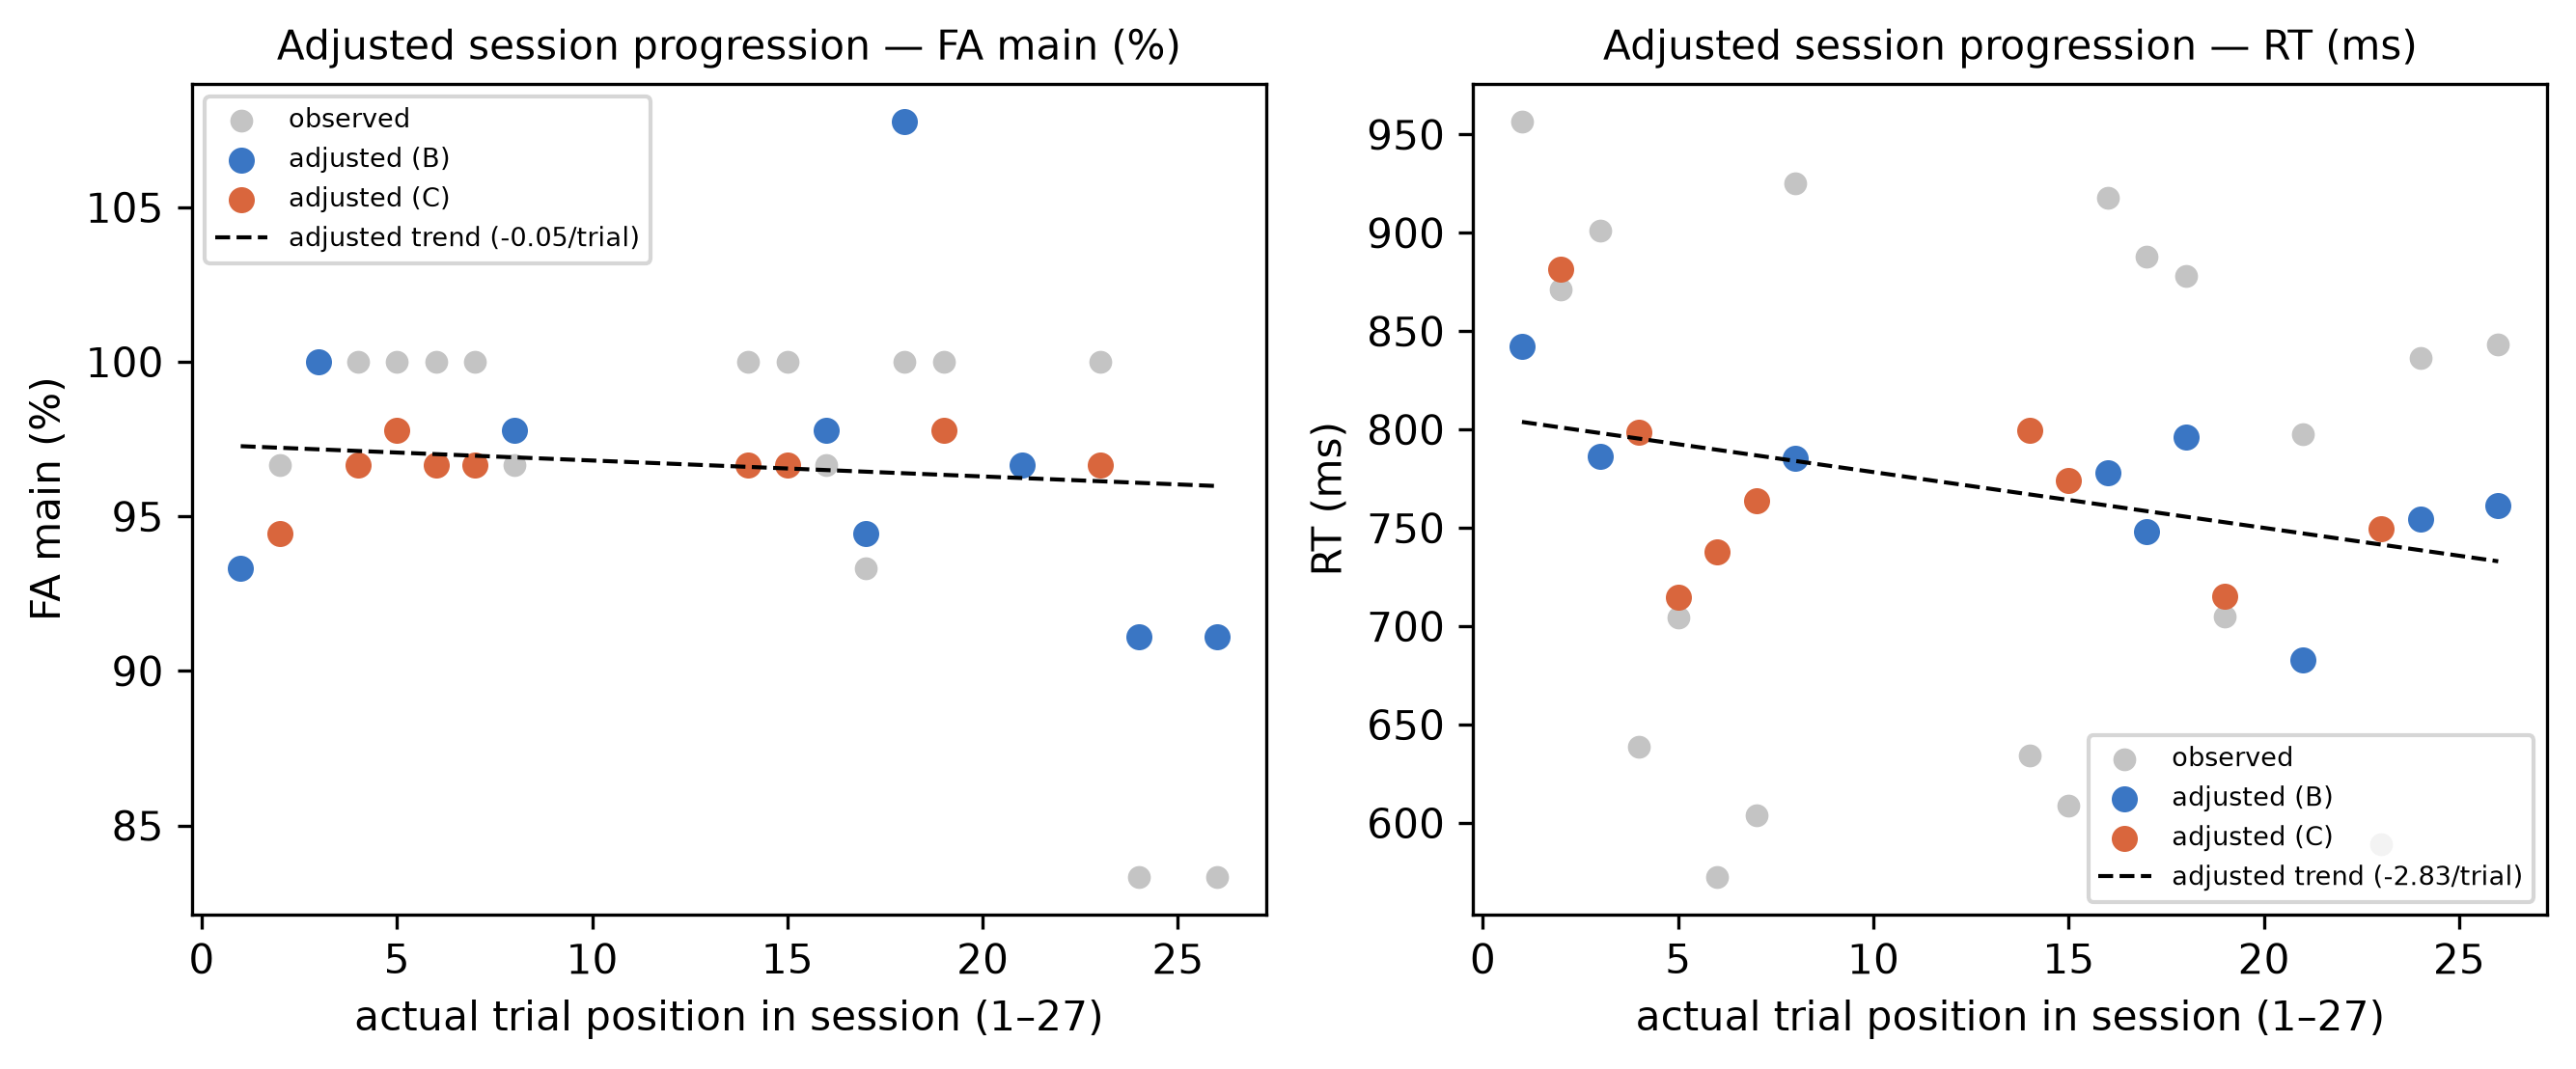

Data behind this chart, as committed beside it:
participant, position, condition, level, fa_main_raw, fa_main_adjusted, rt_correct_key_s_raw, rt_correct_key_s_adjusted
P13, 1, B, alpha, 0.9333, 0.9333, 0.9567, 0.8423
P13, 2, C, gamma, 0.9667, 0.9444, 0.871, 0.8816
P13, 3, B, alpha, 1.0, 1, 0.901, 0.7866
P13, 4, C, beta, 1.0, 0.9667, 0.6386, 0.7986
P13, 5, C, gamma, 1.0, 0.9778, 0.7043, 0.7149
P13, 6, C, alpha, 1.0, 0.9667, 0.5725, 0.738
P13, 7, C, beta, 1.0, 0.9667, 0.604, 0.764
P13, 8, B, gamma, 0.9667, 0.9778, 0.9254, 0.7856
P13, 14, C, alpha, 1.0, 0.9667, 0.6343, 0.7998
P13, 15, C, alpha, 1.0, 0.9667, 0.6087, 0.7741
P13, 16, B, gamma, 0.9667, 0.9778, 0.9179, 0.7781
P13, 17, B, gamma, 0.9333, 0.9444, 0.8881, 0.7483
P13, 18, B, beta, 1.0, 1.078, 0.8781, 0.7962
P13, 19, C, gamma, 1.0, 0.9778, 0.7049, 0.7155
P13, 21, B, alpha, 0.9667, 0.9667, 0.7975, 0.6831
P13, 23, C, beta, 1.0, 0.9667, 0.5894, 0.7494
P13, 24, B, beta, 0.8333, 0.9111, 0.8366, 0.7546
P13, 26, B, beta, 0.8333, 0.9111, 0.8431, 0.7612
